Run: headless pygame with SDL's dummy video driver; simulated clock (each Clock.tick advances the game by its frame time, no real sleeping); random seed 0; keys injected as events and as key.get_pressed() state; no mouse input.
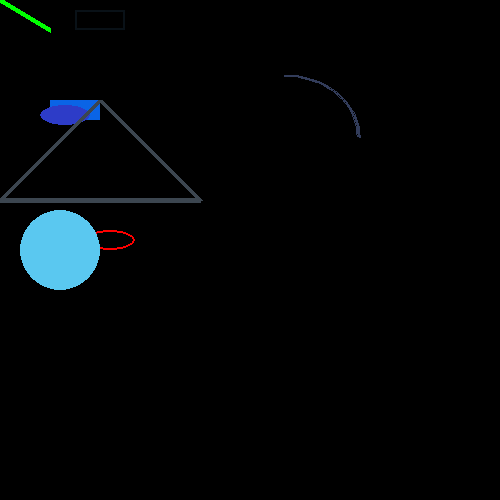
Frame 1 of 4 · flips 1–60 · no input
Frame 2 of 4 · flips 61–180 · tapped SPACE, RETURN · held RIGHT (→), D · screen unchanged from frame 1, image omitted
Frame 3 of 4 · flips 181–300 · held DOWN (↓), S · screen unchanged from frame 2, image omitted
Frame 4 of 4 · flips 301–420 · held LEFT (←), A, UP (↑), W · screen unchanged from frame 3, image omitted

The pygame program that drew these frames:

import pygame
from math import pi

pygame.init()

size = [500,500]

window = pygame.display.set_mode(size)
pygame.display.set_caption("Pygame Draw Function")

flag = False
clock = pygame.time.Clock()

while not flag :
    clock.tick(10) #milliseconds

    for event in pygame.event.get() :
        if event.type == pygame.QUIT :
            flag = True

    window.fill((0,0,0))

    #drawing a line on the screen
    pygame.draw.line(window,(0,255,0),[0,0],[50,30],5)
    
    #drawing a rectangle outline
    pygame.draw.rect(window,(9,17,23),[75,10,50,20],2)

    #drawing a rectangle solid
    pygame.draw.rect(window,(10,100,230),[50,100,50,20])

    #drawing a ellipse outline
    pygame.draw.ellipse(window,(255,0,0),[85,230,50,20],2)

    #drawing a ellipse solid
    pygame.draw.ellipse(window,(45,60,200),[40,105,50,20])

    #drawing a triangle using the polygon function
    pygame.draw.polygon(window,(60,70,80),[[100,100],[0,200],[200,200]],5)

    #drawing a circle
    pygame.draw.circle(window,(90,200,240),[60,250],40)

    #drawing an arc
    pygame.draw.arc(window,(50,60,90),[210,75,150,125],0,pi/2,2)

    pygame.display.flip()

pygame.quit()









    
        
